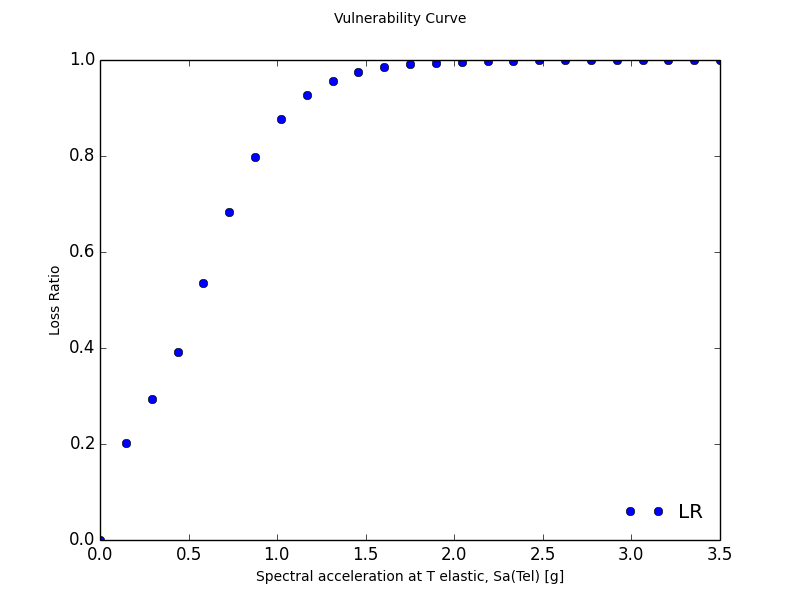

The table this chart was drawn from, first rows:
Intensity Measure Level, mean Loss Ratio, coefficient of variation Loss Ratio
0.001, 5.6383525087434577e-62, 0.449
0.1468, 0.2013, 0.00617
0.2926, 0.2938, 0.0614
0.4384, 0.3918, 0.03597
0.5842, 0.5359, 0.03968
0.73, 0.6824, 0.03028
0.8758, 0.7974, 0.02024
1.022, 0.8761, 0.01285
1.167, 0.9261, 0.007977
1.313, 0.9564, 0.004905
1.459, 0.9744, 0.003007
1.605, 0.985, 0.001845
1.751, 0.9911, 0.001135
1.896, 0.9948, 0.0007011
2.042, 0.9969, 0.0004356
2.188, 0.9981, 0.0002723
2.334, 0.9989, 0.0001713
2.479, 0.9993, 0.0001086
2.625, 0.9996, 6.9265263722948219e-05
2.771, 0.9997, 4.4508770352021995e-05
2.917, 0.9998, 2.8803626425240634e-05
3.063, 0.9999, 1.8771290044904453e-05
3.208, 0.9999, 1.2318128987194137e-05
3.354, 1, 8.1385354063204249e-06
3.5, 1, 5.4130015995940615e-06
